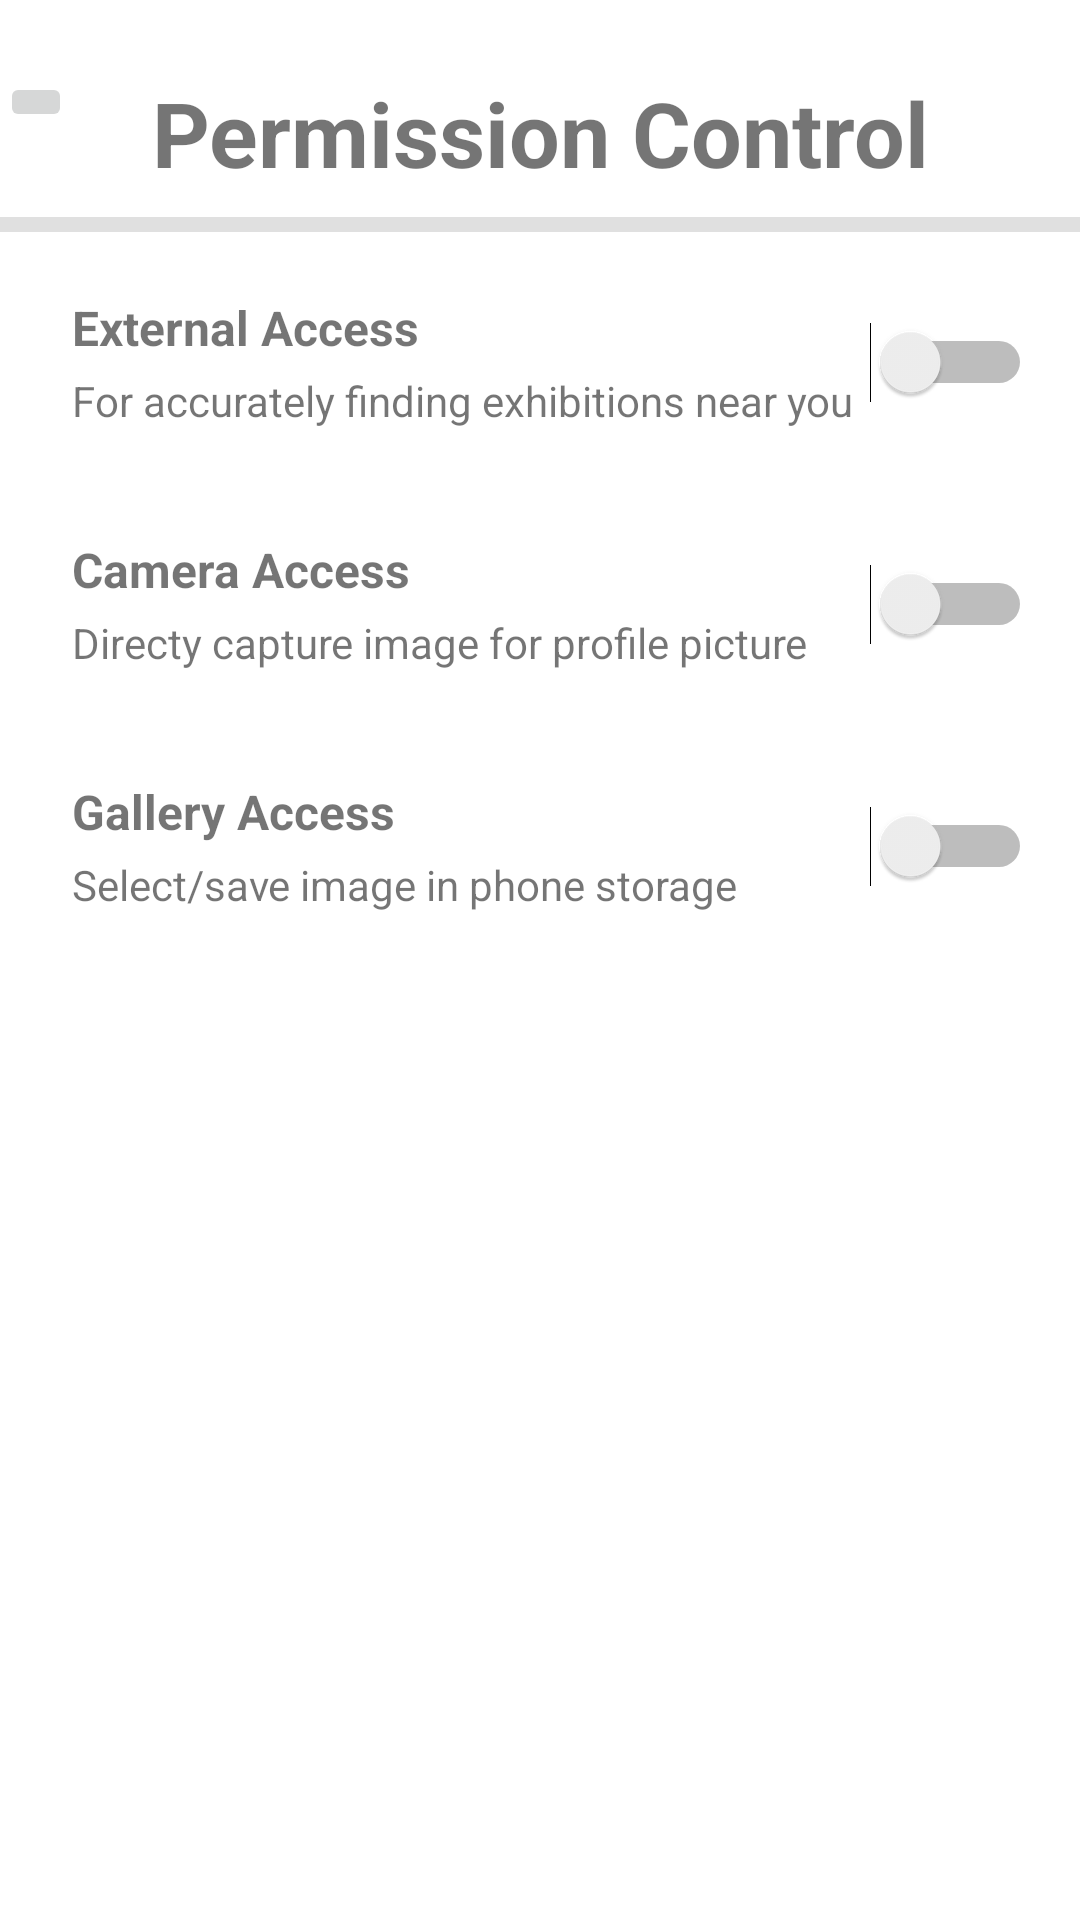

Write the Android layout XML for this screen, with the resource values it uses.
<!-- AndroidManifest.xml: application theme AppTheme -->
<!-- res/layout/activity_permission_page.xml -->
<?xml version="1.0" encoding="utf-8"?>
<androidx.constraintlayout.widget.ConstraintLayout xmlns:android="http://schemas.android.com/apk/res/android"
    xmlns:app="http://schemas.android.com/apk/res-auto"
    xmlns:tools="http://schemas.android.com/tools"
    android:layout_width="match_parent"
    android:layout_height="match_parent"
    tools:context=".permission_page">

    <ImageButton
        android:id="@+id/backBTN"
        android:layout_width="wrap_content"
        android:layout_height="wrap_content"
        android:layout_marginTop="24dp"

        android:src="@drawable/leftarrow"
        app:layout_constraintEnd_toEndOf="parent"
        app:layout_constraintHorizontal_bias="0.0"
        app:layout_constraintStart_toStartOf="parent"
        app:layout_constraintTop_toTopOf="parent" />

    <TextView
        android:id="@+id/faqDetails"
        android:layout_width="wrap_content"
        android:layout_height="wrap_content"
        android:layout_marginTop="24dp"
        android:text="Permission Control"
        android:textAlignment="center"

        android:textSize="30sp"
        android:textStyle="bold"
        app:layout_constraintBottom_toBottomOf="parent"
        app:layout_constraintEnd_toEndOf="parent"
        app:layout_constraintStart_toStartOf="parent"
        app:layout_constraintTop_toTopOf="parent"
        app:layout_constraintVertical_bias="0.0" />

    <View
        android:id="@+id/divider10"
        android:layout_width="match_parent"
        android:layout_height="5dp"
        android:layout_marginTop="8dp"
        android:background="?android:attr/listDivider"
        app:layout_constraintEnd_toEndOf="parent"
        app:layout_constraintHorizontal_bias="1.0"
        app:layout_constraintStart_toStartOf="parent"
        app:layout_constraintTop_toBottomOf="@+id/faqDetails" />

    <androidx.constraintlayout.widget.ConstraintLayout
        android:id="@+id/locationContainer"
        android:layout_width="match_parent"
        android:layout_height="wrap_content"
        android:paddingTop="10dp"
        android:paddingBottom="10dp"
        android:layout_marginTop="16dp"
        app:layout_constraintStart_toStartOf="parent"
        app:layout_constraintTop_toTopOf="@id/divider10">

        <ImageView
            android:id="@+id/i1"
            android:layout_width="wrap_content"
            android:layout_height="match_parent"
            android:layout_marginStart="16dp"
            android:src="@drawable/savedaddress"
            app:layout_constraintBottom_toBottomOf="parent"
            app:layout_constraintStart_toStartOf="parent"
            app:layout_constraintTop_toTopOf="parent" />

        <TextView
            android:id="@+id/t1"
            android:layout_width="wrap_content"
            android:layout_height="wrap_content"
            android:layout_marginStart="8dp"
            android:layout_marginEnd="64dp"
            android:text="External Access"
            android:textSize="16dp"
            android:textStyle="bold"
            app:layout_constraintEnd_toEndOf="parent"
            app:layout_constraintHorizontal_bias="0.0"
            app:layout_constraintStart_toEndOf="@id/i1"
            app:layout_constraintTop_toTopOf="parent" />

        <TextView
            android:id="@+id/t2"
            android:layout_width="wrap_content"
            android:layout_height="wrap_content"
            android:layout_marginStart="8dp"
            android:layout_marginTop="4dp"
            android:layout_marginEnd="4dp"
            android:text="For accurately finding exhibitions near you"
            app:layout_constraintEnd_toEndOf="parent"
            app:layout_constraintHorizontal_bias="0.0"
            app:layout_constraintStart_toEndOf="@id/i1"
            app:layout_constraintTop_toBottomOf="@id/t1" />

        <Switch
            android:id="@+id/switch1"
            android:layout_width="wrap_content"
            android:layout_height="wrap_content"
            android:layout_marginEnd="16dp"
            app:layout_constraintBottom_toBottomOf="parent"
            app:layout_constraintEnd_toEndOf="parent"
            app:layout_constraintTop_toTopOf="parent" />

    </androidx.constraintlayout.widget.ConstraintLayout>

    <androidx.constraintlayout.widget.ConstraintLayout
        android:id="@+id/cameraContainer"
        android:layout_width="match_parent"
        android:paddingTop="10dp"
        android:paddingBottom="10dp"
        android:layout_height="wrap_content"
        android:layout_marginTop="16dp"
        app:layout_constraintStart_toStartOf="parent"
        app:layout_constraintTop_toBottomOf="@id/locationContainer">

        <ImageView
            android:id="@+id/i2"
            android:layout_width="wrap_content"
            android:layout_height="match_parent"
            android:layout_marginStart="16dp"
            android:src="@drawable/savedaddress"
            app:layout_constraintBottom_toBottomOf="parent"
            app:layout_constraintStart_toStartOf="parent"
            app:layout_constraintTop_toTopOf="parent" />

        <TextView
            android:id="@+id/t3"
            android:layout_width="wrap_content"
            android:layout_height="wrap_content"
            android:layout_marginStart="8dp"
            android:layout_marginEnd="64dp"
            android:text="Camera Access"
            android:textSize="16dp"
            android:textStyle="bold"
            app:layout_constraintEnd_toEndOf="parent"
            app:layout_constraintHorizontal_bias="0.0"
            app:layout_constraintStart_toEndOf="@id/i2"
            app:layout_constraintTop_toTopOf="parent" />

        <TextView
            android:id="@+id/t4"
            android:layout_width="wrap_content"
            android:layout_height="wrap_content"
            android:layout_marginStart="8dp"
            android:layout_marginTop="4dp"
            android:layout_marginEnd="4dp"
            android:text="Directy capture image for profile picture "
            app:layout_constraintEnd_toEndOf="parent"
            app:layout_constraintHorizontal_bias="0.0"
            app:layout_constraintStart_toEndOf="@id/i2"
            app:layout_constraintTop_toBottomOf="@id/t3" />

        <Switch
            android:id="@+id/switch2"
            android:layout_width="wrap_content"
            android:layout_height="wrap_content"
            android:layout_marginEnd="16dp"
            app:layout_constraintBottom_toBottomOf="parent"
            app:layout_constraintEnd_toEndOf="parent"
            app:layout_constraintTop_toTopOf="parent" />

    </androidx.constraintlayout.widget.ConstraintLayout>

    <androidx.constraintlayout.widget.ConstraintLayout
        android:id="@+id/galleryContainer"
        android:layout_width="match_parent"
        android:layout_height="wrap_content"
        android:paddingTop="10dp"
        android:paddingBottom="10dp"
        android:layout_marginTop="16dp"
        app:layout_constraintStart_toStartOf="parent"
        app:layout_constraintTop_toBottomOf="@id/cameraContainer">

        <ImageView
            android:id="@+id/i3"
            android:layout_width="wrap_content"
            android:layout_height="match_parent"
            android:layout_marginStart="16dp"
            android:src="@drawable/savedaddress"
            app:layout_constraintBottom_toBottomOf="parent"
            app:layout_constraintStart_toStartOf="parent"
            app:layout_constraintTop_toTopOf="parent" />

        <TextView
            android:id="@+id/t5"
            android:layout_width="wrap_content"
            android:layout_height="wrap_content"
            android:layout_marginStart="8dp"
            android:layout_marginEnd="64dp"
            android:text="Gallery Access"
            android:textSize="16dp"
            android:textStyle="bold"
            app:layout_constraintEnd_toEndOf="parent"
            app:layout_constraintHorizontal_bias="0.0"
            app:layout_constraintStart_toEndOf="@id/i3"
            app:layout_constraintTop_toTopOf="parent" />

        <TextView
            android:id="@+id/t6"
            android:layout_width="wrap_content"
            android:layout_height="wrap_content"
            android:layout_marginStart="8dp"
            android:layout_marginTop="4dp"
            android:layout_marginEnd="4dp"
            android:text="Select/save image in phone storage "
            app:layout_constraintEnd_toEndOf="parent"
            app:layout_constraintHorizontal_bias="0.0"
            app:layout_constraintStart_toEndOf="@id/i3"
            app:layout_constraintTop_toBottomOf="@id/t5" />

        <Switch
            android:id="@+id/switch3"
            android:layout_width="wrap_content"
            android:layout_height="wrap_content"
            android:layout_marginEnd="16dp"
            app:layout_constraintBottom_toBottomOf="parent"
            app:layout_constraintEnd_toEndOf="parent"
            app:layout_constraintTop_toTopOf="parent" />

    </androidx.constraintlayout.widget.ConstraintLayout>

</androidx.constraintlayout.widget.ConstraintLayout>
<!-- resources referenced by this layout -->
<resources>

</resources>
